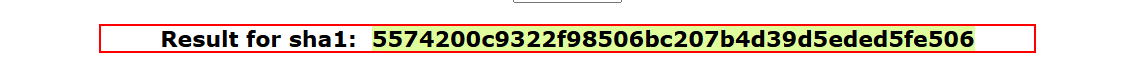
Workflow: SHA1OnlineWebpage_GetHashCode

Step 1 [try]: find the paragraph 'Result for sha1:' in window 'SHA1 online' (msedge.exe)
